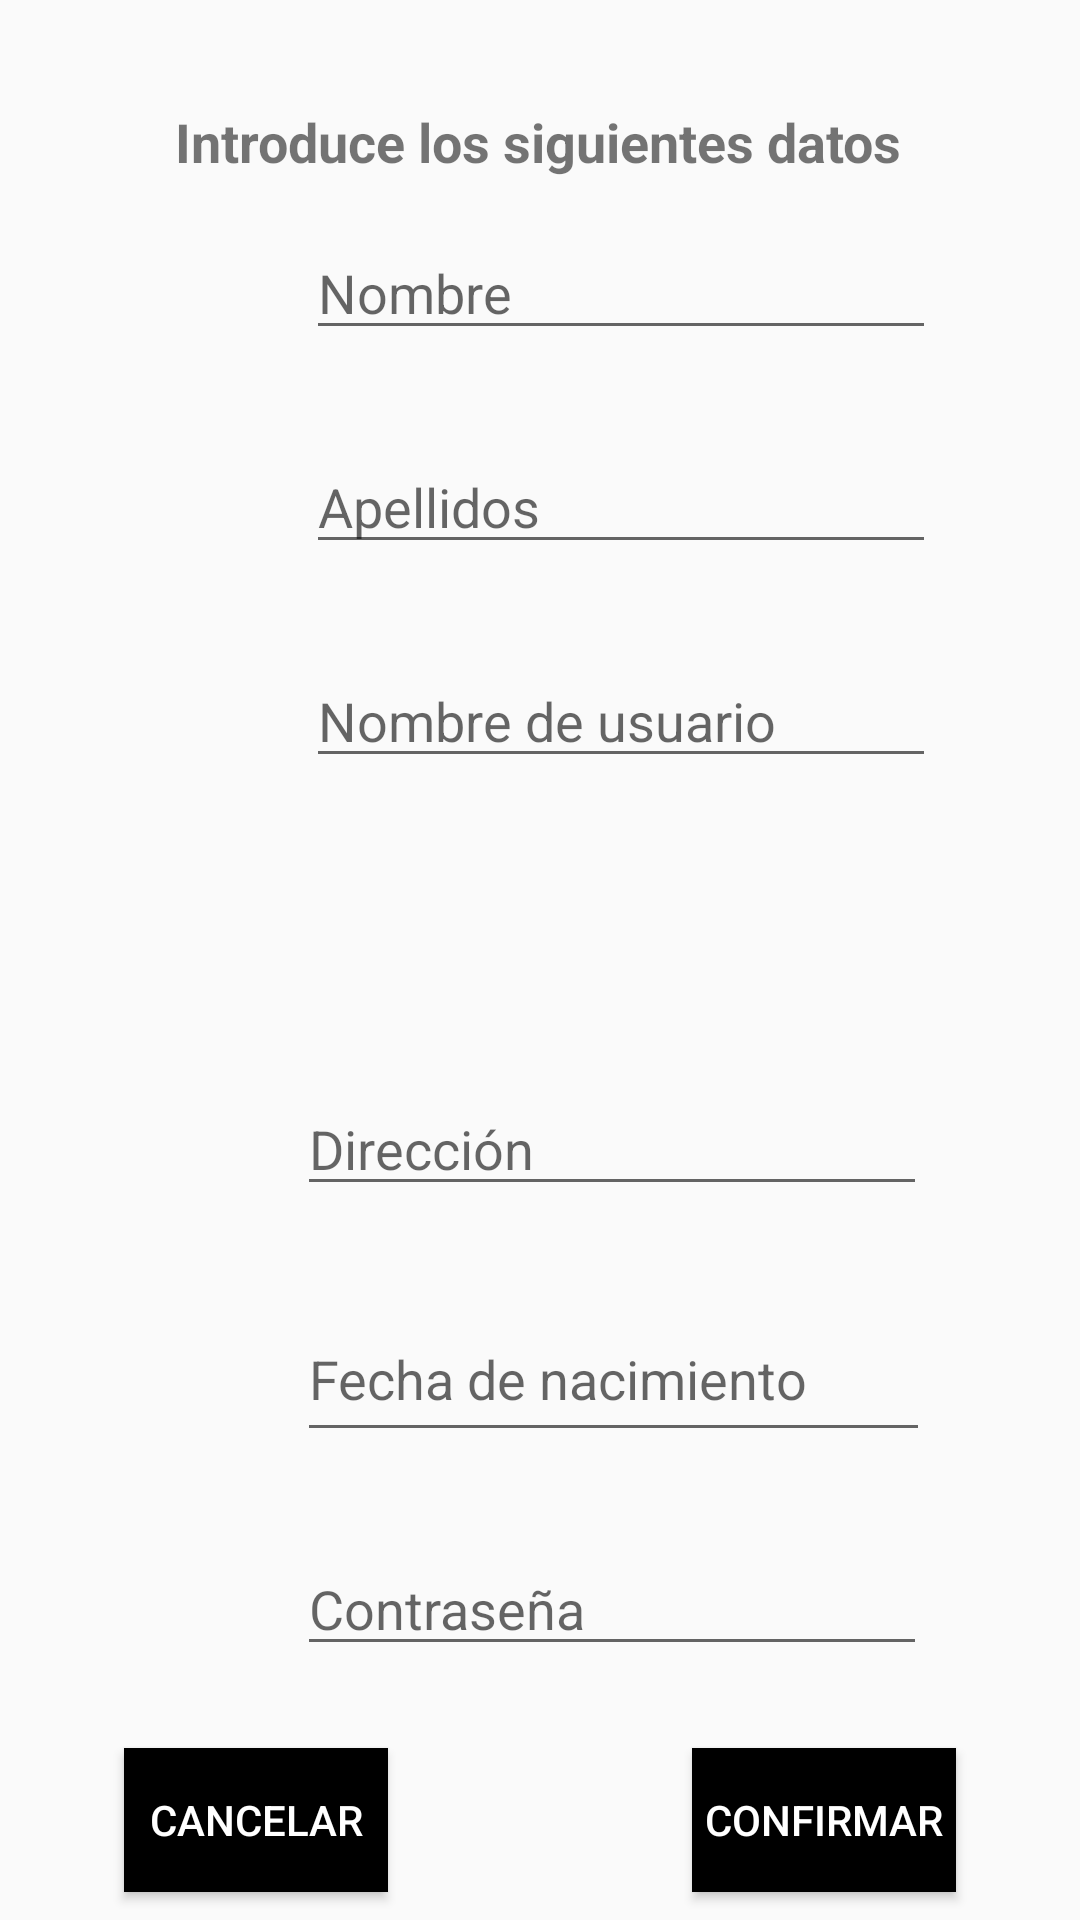

Produce the Android XML layout that renders to this screen, including the resource entries it uses.
<!-- AndroidManifest.xml: application theme AppTheme -->
<!-- res/layout/activity_registro.xml -->
<?xml version="1.0" encoding="utf-8"?>
<android.support.constraint.ConstraintLayout xmlns:android="http://schemas.android.com/apk/res/android"
    xmlns:app="http://schemas.android.com/apk/res-auto"
    xmlns:tools="http://schemas.android.com/tools"
    android:id="@+id/relativeLayout2"
    android:layout_width="match_parent"
    android:layout_height="match_parent"
    android:background="@drawable/fondoapp"
    tools:context=".Registro">

    <TextView
        android:id="@+id/textViewRegistroInfo"
        android:layout_width="wrap_content"
        android:layout_height="wrap_content"
        android:layout_centerHorizontal="true"
        android:layout_marginStart="82dp"
        android:layout_marginLeft="82dp"
        android:layout_marginTop="35dp"
        android:layout_marginEnd="83dp"
        android:layout_marginRight="83dp"
        android:text="Introduce los siguientes datos"
        android:textSize="18sp"
        android:textStyle="bold"
        app:layout_constraintEnd_toEndOf="parent"
        app:layout_constraintStart_toStartOf="parent"
        app:layout_constraintTop_toTopOf="parent" />

    <ScrollView
        android:id="@+id/scrollView2"
        android:layout_width="414dp"
        android:layout_height="500dp"
        app:layout_constraintEnd_toEndOf="parent"
        app:layout_constraintHorizontal_bias="0.0"
        app:layout_constraintStart_toStartOf="parent"
        app:layout_constraintTop_toBottomOf="@+id/textViewRegistroInfo">

        <android.support.constraint.ConstraintLayout
            android:id="@+id/linearLayout4"
            android:layout_width="match_parent"
            android:layout_height="match_parent"
            android:fillViewport="true"
            android:orientation="vertical">

            <EditText
                android:id="@+id/editTextRegistroNombre"
                android:layout_width="wrap_content"
                android:layout_height="wrap_content"
                android:layout_marginStart="99dp"
                android:layout_marginLeft="99dp"
                android:layout_marginTop="16dp"
                android:layout_marginEnd="99dp"
                android:layout_marginRight="99dp"
                android:ems="10"
                android:hint="Nombre"
                android:inputType="textPersonName"
                app:layout_constraintEnd_toEndOf="parent"
                app:layout_constraintStart_toStartOf="parent"
                app:layout_constraintTop_toTopOf="parent" />

            <EditText
                android:id="@+id/editTextRegistroApellidos"
                android:layout_width="wrap_content"
                android:layout_height="wrap_content"
                android:layout_marginStart="90dp"
                android:layout_marginLeft="90dp"
                android:layout_marginTop="30dp"
                android:layout_marginEnd="90dp"
                android:layout_marginRight="90dp"
                android:ems="10"
                android:hint="Apellidos"
                android:inputType="textPersonName"
                app:layout_constraintEnd_toEndOf="parent"
                app:layout_constraintStart_toStartOf="parent"
                app:layout_constraintTop_toBottomOf="@+id/editTextRegistroNombre" />

            <EditText
                android:id="@+id/editTextRegistroNombreUsuario"
                android:layout_width="wrap_content"
                android:layout_height="wrap_content"
                android:layout_marginStart="90dp"
                android:layout_marginLeft="90dp"
                android:layout_marginTop="30dp"
                android:layout_marginEnd="90dp"
                android:layout_marginRight="90dp"
                android:ems="10"
                android:hint="Nombre de usuario"
                android:inputType="textPersonName"
                app:layout_constraintEnd_toEndOf="parent"
                app:layout_constraintStart_toStartOf="parent"
                app:layout_constraintTop_toBottomOf="@+id/editTextRegistroApellidos" />

            <EditText
                android:id="@+id/editTextRegistroEmail"
                android:layout_width="wrap_content"
                android:layout_height="wrap_content"
                android:layout_marginStart="99dp"
                android:layout_marginLeft="99dp"
                android:layout_marginTop="30dp"
                android:layout_marginEnd="99dp"
                android:layout_marginRight="99dp"
                android:ems="10"
                android:hint="E-mail"
                android:inputType="textPersonName"
                app:layout_constraintEnd_toStartOf="@+id/editTextRegistroDireccion"
                app:layout_constraintHorizontal_bias="0.0"
                app:layout_constraintStart_toStartOf="parent"
                app:layout_constraintTop_toBottomOf="@+id/editTextRegistroNombreUsuario" />

            <EditText
                android:id="@+id/editTextRegistroDireccion"
                android:layout_width="wrap_content"
                android:layout_height="wrap_content"
                android:layout_marginStart="99dp"
                android:layout_marginLeft="99dp"
                android:layout_marginTop="30dp"
                android:ems="10"
                android:hint="Dirección"
                android:inputType="textPersonName"
                app:layout_constraintStart_toStartOf="parent"
                app:layout_constraintTop_toBottomOf="@+id/editTextRegistroEmail" />

            <EditText
                android:id="@+id/editTextRegistroFechaDeNacimiento"
                android:layout_width="211dp"
                android:layout_height="52dp"
                android:layout_marginStart="99dp"
                android:layout_marginLeft="99dp"
                android:layout_marginTop="30dp"
                android:clickable="true"
                android:focusable="false"
                android:hint="Fecha de nacimiento"
                android:inputType="date"
                android:maxLines="1"
                android:onClick="onClick"
                app:layout_constraintStart_toStartOf="parent"
                app:layout_constraintTop_toBottomOf="@+id/editTextRegistroDireccion" />

            <EditText
                android:id="@+id/editTextRegistroContrasena"
                android:layout_width="wrap_content"
                android:layout_height="wrap_content"
                android:layout_marginStart="99dp"
                android:layout_marginLeft="99dp"
                android:layout_marginTop="30dp"
                android:ems="10"
                android:hint="Contraseña"
                android:inputType="textPersonName"
                app:layout_constraintStart_toStartOf="parent"
                app:layout_constraintTop_toBottomOf="@+id/editTextRegistroFechaDeNacimiento" />

            <TextView
                android:id="@+id/textView8"
                android:layout_width="wrap_content"
                android:layout_height="wrap_content"
                android:layout_marginStart="136dp"
                android:layout_marginLeft="136dp"
                android:layout_marginTop="30dp"
                android:text="Pregunta de seguridad"
                android:textColor="#00BCD4"
                app:layout_constraintStart_toStartOf="parent"
                app:layout_constraintTop_toBottomOf="@+id/editTextRegistroContrasena" />

            <EditText
                android:id="@+id/editTextRegistroPregunta"
                android:layout_width="274dp"
                android:layout_height="38dp"
                android:layout_marginStart="68dp"
                android:layout_marginLeft="68dp"
                android:ems="10"
                android:hint="Nombre de tu primera mascota"
                android:inputType="textPersonName"
                android:textColorHint="#00BCD4"
                app:layout_constraintStart_toStartOf="parent"
                app:layout_constraintTop_toBottomOf="@+id/textView8" />

            <TextView
                android:id="@+id/textView9"
                android:layout_width="wrap_content"
                android:layout_height="wrap_content"
                android:layout_marginStart="178dp"
                android:layout_marginLeft="178dp"
                android:layout_marginTop="805dp"
                android:layout_marginEnd="236dp"
                android:layout_marginRight="236dp"
                app:layout_constraintEnd_toEndOf="parent"
                app:layout_constraintStart_toStartOf="parent"
                app:layout_constraintTop_toTopOf="parent" />
        </android.support.constraint.ConstraintLayout>
    </ScrollView>

    <Button
        android:id="@+id/buttonConfirmar"
        android:layout_width="wrap_content"
        android:layout_height="wrap_content"
        android:layout_alignBottom="@+id/buttonCancelar"
        android:layout_marginStart="60dp"
        android:layout_marginLeft="60dp"
        android:layout_marginTop="45dp"
        android:layout_marginBottom="31dp"
        android:background="#000000"
        android:text="Confirmar"
        android:textColor="#FFFFFF"
        app:layout_constraintBottom_toBottomOf="parent"
        app:layout_constraintEnd_toEndOf="parent"
        app:layout_constraintStart_toEndOf="@+id/buttonCancelar"
        app:layout_constraintTop_toBottomOf="@+id/scrollView2" />

    <Button
        android:id="@+id/buttonCancelar"
        android:layout_width="wrap_content"
        android:layout_height="wrap_content"
        android:layout_alignParentBottom="true"
        android:layout_marginTop="45dp"
        android:layout_marginBottom="31dp"
        android:background="#000000"
        android:text="Cancelar"
        android:textColor="#FFFFFF"
        app:layout_constraintBottom_toBottomOf="parent"
        app:layout_constraintEnd_toStartOf="@+id/buttonConfirmar"
        app:layout_constraintStart_toStartOf="parent"
        app:layout_constraintTop_toBottomOf="@+id/scrollView2" />
</android.support.constraint.ConstraintLayout>
<!-- resources referenced by this layout -->
<resources>
  <style name="AppTheme" parent="Theme.AppCompat.Light.NoActionBar">
          
          <item name="colorPrimary">@color/colorPrimary</item>
          <item name="colorPrimaryDark">@color/colorPrimaryDark</item>
          <item name="colorAccent">@color/colorAccent</item>
      </style>
  <!-- not gathered from this repository: default colours our renderer supplied (Android Studio template values) -->
  <color name="colorPrimary">#FF6200EE</color>
  <color name="colorPrimaryDark">#FF3700B3</color>
  <color name="colorAccent">#FF03DAC5</color>
</resources>
